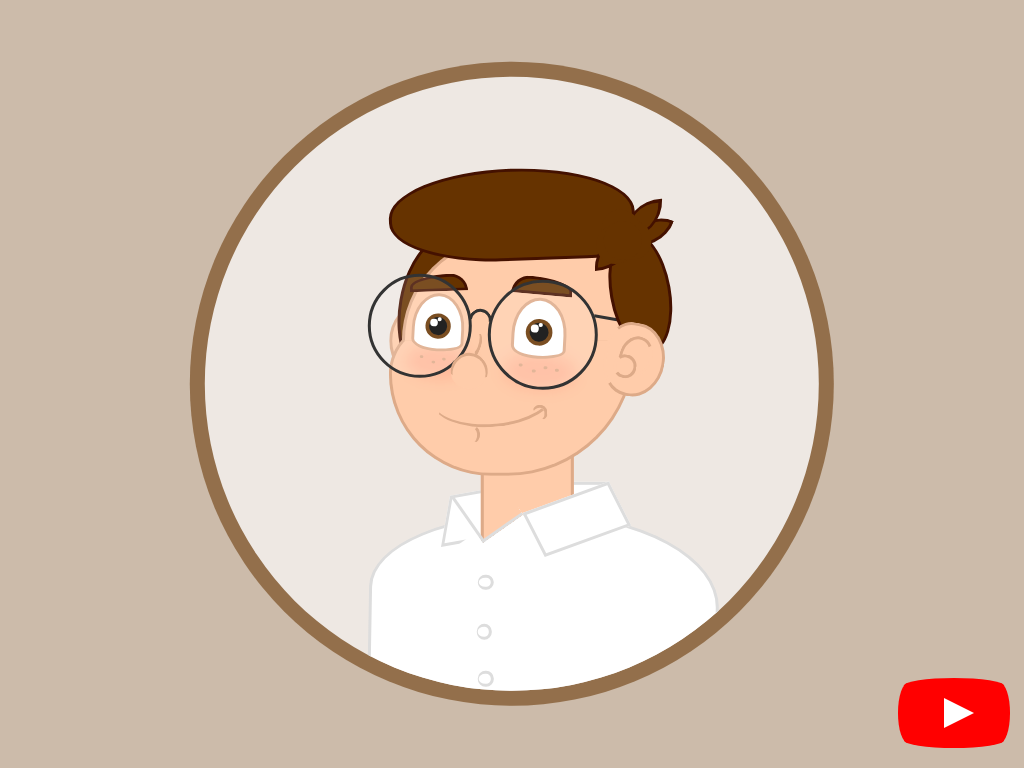

Here is a drawing made with CSS. Write the source that renders it.

<!-- file: cartoon-character-v3-.html -->
<!doctype html>
<html lang="en">
<head>
  <meta charset="utf-8">
  <meta name="viewport" content="width=device-width, initial-scale=1">
  <title>Cartoon character (v3)</title>
  <link rel="stylesheet" href="cartoon-character-v3-.css">
</head>
<body>
<div class="cartoon hb">
<div class="shirt-back"></div>
<div class="body ha"></div>
<div class="shirt-neck b shirt-neck-back"></div>
<div class="neck"></div>
<div class="shirt-vneck"></div>
<div class="shirt-neck b"></div>
<div class="buttons ha hb"></div>
<div class="ear ha hb ear-back"></div>
<div class="hair-back b r"></div>
<div class="chin hb"></div>
<div class="cheek ha hb"></div>
<div class="cheek ha hb"></div>
<div class="eye ha hb"></div>
<div class="eye ha hb"></div>
<div class="eyebrow"></div>
<div class="eyebrow"></div>
<div class="glass-lens b r"></div>
<div class="nose r ha"></div>
<div class="glasses b r ha hb"></div>
<div class="side-hair b r ha"></div>
<div class="ear ha hb"></div>
<div class="mouth r b ha hb"></div>
<div class="hair-top b ha hb"></div>
</div>
<a href="https://www.youtube.com/watch?v=amsTs2cxAow" id="youtube" target="_blank">
<span>See how this video was made</span>
</a>

</body>
</html>


/* file: cartoon-character-v3-.css */
/* Álvaro Montoro · https://codepen.io/alvaromontoro/pen/ExyvEJY
   Collection: https://github.com/pagespeed-pro/css-art.com/tree/1ce83a9cee23fec9a7b1d665c8b40f9d464c97ee/artwork/cartoon-character-v3- */
html, body {
  overflow: hidden;
  background: #6305;
}

.cartoon {
  position: absolute;
  top: 50%;
  left: 50%;
  transform: translate(-50%, -50%);
  width: 80vmin;
  height: 80vmin;
  border-radius: 50%;
  overflow: hidden;
  border: 2vmin solid #630a;
  background: #fffa;
}

.cartoon div {
  position: absolute;
  box-sizing: border-box;
}

.b {
  border: 0.5vmin solid;
}

.r {
  border-radius: 100%;
}

.hb::before,
.ha::after {
  content: "";
  display: block;
  position: absolute;
  box-sizing: border-box;
}

/****/
.cartoon {
  --skin: #fca;
  --border-skin: #da8;
  --glasses: #333;
  --iris: #630;
  --hair: #630;
  --border-hair: #410;
  --flush: #ff000018;
  --shirt: #fff;
  --border-shirt: #ddd;
}

.chin {
  width: 40%;
  height: 25%;
  border: 0.5vmin solid var(--border-skin);
  background: var(--skin);
  border-radius: 10vmin 0 25vmin 20vmin;
  border-top-color: var(--skin);
  top: 40%;
  left: 50%;
  transform: translate(-50%, 0);
}

.chin::before {
  width: 98%;
  width: calc(99% - 0.5vmin);
  height: 70%;
  background: var(--skin);
  border-radius: 15vmin 12vmin 0 0;
  border: 0.5vmin solid var(--border-skin);
  border-bottom: 0;
  top: -60%;
  left: 4%;
}

.ear {
  width: 10%;
  height: 12%;
  border: 0.5vmin solid var(--border-skin);
  border-radius: 80% 100% 100% 90%;
  border-left-color: var(--skin);
  background: var(--skin);
  transform: rotate(10deg);
  left: 65%;
  top: 40%;
}

.ear::after {
  width: 3vmin;
  height: 3vmin;
  border-radius: 50%;
  border: 0.5vmin solid var(--border-skin);
  border-left-color: var(--skin);
  background: var(--skin);
  top: 45%;
  left: 15%;
}

.ear::before {
  width: 60%;
  height: 60%;
  border: 0.5vmin solid var(--border-skin);
  border-radius: 50%;
  border-right-color: var(--skin);
  border-bottom-color: var(--skin);
  transform: rotate(10deg);
  top: 15%;
  left: 22%;
}

.nose {
  width: 6%;
  height: 6%;
  border: 0.25vmin solid var(--skin);
  border-top: 0.5vmin solid var(--border-skin);
  border-left: 0.5vmin solid var(--border-skin);
  top: 45%;
  left: 40%;
  transform: rotate(50deg);
  background: var(--skin)
}

.nose::after {
  width: 50%;
  height: 90%;
  border-radius: 50%;
  border: 0.25vmin solid transparent;
  border-right: 0.5vmin solid var(--border-skin);
  border-bottom: 1vmin solid transparent;
  transform: rotate(-30deg);
  top: -57%;
  left: -30%;
}

.glasses {
  color: var(--glasses);
  width: 18%;
  height: 18%;
  top: 33%;
  left: 46%;
  background: #fff2;
}

.glasses::before {
  width: 50%;
  border-top: 0.5vmin solid var(--glasses);
  left: 99%;
  top: 35%;
  transform: rotate(10deg);
}

.glasses::after {
  width: 3vmin;
  height: 3vmin;
  border-radius: 50%;
  border: 0.5vmin solid var(--glasses);
  top: 25%;
  left: -21%;
  border-right-color: transparent;
  border-bottom-color: transparent;
  transform:  rotate(53deg);
}

.glass-lens {
  color: var(--glasses);
  width: 17%;
  height: 17%;
  top: 32%;
  left: 26.5%;
  background: #fff2;
}

.mouth {
  width:20%;
  height: 10%;
  border-color: transparent;
  border-left: 0.25vmin solid transparent;
  border-bottom-color: var(--border-skin);
  top: 47%;
  left: 37%;
  transform: rotate(-5deg);
}

.mouth::after {
  width: 2vmin;
  height: 2vmin;
  border: 0.25vmin solid transparent;
  border-top: 0.5vmin solid var(--border-skin);
  border-right: 0.5vmin solid var(--border-skin);
  border-radius: 50%;
  top: 73%;
  right: 5%;
}

.mouth::before {
  width: 15%;
  height: 35%;
  border-radius: 50%;
  border: 0.5vmin solid transparent;
  border-bottom-width: 0.25vmin;
  border-right: 0.5vmin solid var(--border-skin);
  bottom: -32%;
  left: 30%;
  transform: translate(-50%, 0);
}

.ear-back {
  left: 30%;
  top: 37%;
  transform: scaleX(-1);
}

.eye {
  width: 9%;
  height: 10%;
  border-radius: 100% / 120% 120% 30% 40%;
  border: 0.5vmin solid var(--border-skin);
  background: white;
  top: 36%;
  left: 50%;
  transform: rotate(3deg);
}

.eye + .eye {
  left: 33.5%;
  top: 35%;
  transform: scale(0.95) rotate(3deg);
}

.eye::before {
  width: 2.5vmin;
  height: 2.5vmin;
  border-radius: 50%;
  background: black;
  top: 40%;
  left: 30%;
  box-shadow: 0 0 0 0.5vmin var(--iris);
}

.eye::after {
  width: 1vmin;
  height: 1vmin;
  border-radius: 50%;
  background: white;
  top: 43%;
  left: 33%;
  box-shadow: 0.75vmin -0.5vmin 0 -0.25vmin white;
}

.neck {
  width: 15%;
  height: 20%;
  border: 0.5vmin solid var(--border-skin);
  background: var(--skin);
  top: 60%;
  left: 45%;
}

.side-hair {
  border-color: var(--border-hair);
  background: var(--hair);
  width: 10%;
  height: 20%;
  top: 25%;
  left: 66%;
  transform: rotate(-10deg);
}

.side-hair::after {
  width: 5vmin;
  height: 5vmin;
  border-radius: 100% 0%;
  border: 0.5vmin solid var(--border-hair);
  background: var(--hair);
  transform: rotate(30deg);
  left: 50%;
  top: -15%;
}

.hair-top {
  width: 40%;
  height: 15%;
  border-color: var(--border-hair);
  background: var(--hair);
  border-radius: 100% 100% 40% 90%;
  transform: rotate(-2deg);
  top: 15%;
  left: 30%;
}

.hair-top::before {
  width: 5vmin;
  height: 5vmin;
  border-radius: 100% 0%;
  border: 0.5vmin solid var(--border-hair);
  background: var(--hair);
  bottom: -2vmin;
  right: 0%;
  box-shadow:  4vmin -4vmin 0 -0.5vmin var(--hair), 4vmin -4vmin var(--border-hair);
}

.hair-top::after {
  width: 5vmin;
  height: 5vmin;
  background: var(--hair);
  top: 62%;
  left: 88%;
  border-radius: 50%;
  box-shadow: -1vmin 0.5vmin var(--hair), -0.25vmin -1.5vmin var(--hair), 1.25vmin 0 var(--hair);
}

.hair-back {
  width: 15%;
  height: 25%;
  border-color: var(--border-hair);
  background: var(--hair);
  transform: rotate(10deg);
  top: 25%;
  left: 31.5%;
}

.eyebrow {
  width: 10%;
  height: 3%;
  border: 0.5vmin solid var(--border-hair);
  background: var(--hair);
  border-radius: 10vmin 300% 0 0;
  transform: rotate(5deg);
  top: 32.5%;
  left: 50%;
}

.eyebrow + .eyebrow {
  transform: scale(0.95) scaleX(-1) rotate(2deg);
  left: 33%;
  top: 32%;
}

.cheek {
  width: 12%;
  height: 6%;
  top: 45%;
  left: 48.5%;
  transform: rotate(3deg);
}

.cheek + .cheek {
  transform: scale(0.9) rotate(3deg);
  left: 32%;
  top: 43.5%;
}

.cheek::after {
  width: 0.5vmin;
  height: 0.5vmin;
  background: var(--border-skin);
  color: var(--border-skin);
  border-radius: 50%;
  top: 45%;
  left: 40%;
  box-shadow: 1.5vmin -0.5vmin, -1.75vmin -0.7vmin, 3vmin -0.25vmin;
}

.cheek::before {
  width: 100%;
  height: 100%;
  background: var(--flush);
  border-radius: 50%;
  filter: blur(1vmin);
}

.shirt-neck {
  width: 15%;
  height: 8%;
  border-color: var(--border-shirt);
  background: var(--shirt);
  transform: rotate(-20deg) skew(7deg);
  top: 68%;
  left: 53%;
}

.shirt-neck-back {
  left: 39%;
  top: 67%;
  transform: rotate(-10deg) skew(-20deg);
}

.shirt-back {
  width: 10%;
  height: 5%;
  border-top: 0.5vmin solid var(--border-shirt);
  background: var(--shirt);
  top: 66%;
  left: 56%;
}

.shirt-vneck {
  width: 8%;
  height: 9%;
  border-left: 0.5vmin solid var(--border-shirt);
  border-bottom: 0.5vmin solid var(--border-shirt);
  transform: rotate(-35deg);
  top: 65.5%;
  left: 42%;
  box-shadow: 0 6vmin var(--shirt), 2vmin 12vmin 0 3vmin var(--shirt), -3vmin 5.5vmin var(--shirt);
}

.body {
  width: 57%;
  height: 50%;
  border: 0.5vmin solid var(--border-shirt);
  background: var(--shirt);
  border-radius: 100% / 50% 60% 120% 100%;
  top: 71%;
  left: 55%;
  transform: translate(-50%, 0) rotate(1deg);
}

.buttons,
.buttons::after,
.buttons::before {
  width: 2vmin;
  height: 2vmin;
  border: 0.5vmin solid var(--border-shirt);
  border-radius: 50%;
  left: 44.5%;
  top: 81%;
  border-left: 0.25vmin solid var(--border-shirt);
}

.buttons::after {
  top: 500%;
  left: -20%;
}

.buttons::before {
  top: 1000%;
  left: -10%;
}


/***/

#youtube {
  z-index: 2;
  display: block;
  width: 100px;
  height: 70px;
  position: absolute;
  bottom: 20px;
  right: 20px;
  background: red;
  border-radius: 50% / 11%;
  transition: transform 0.5s;
}

#youtube:hover,
#youtube:focus {
  transform: scale(1.1);
}

#youtube::before {
  content: "";
  display: block;
  position: absolute;
  top: 7.5%;
  left: -6%;
  width: 112%;
  height: 85%;
  background: red;
  border-radius: 9% / 50%;
}

#youtube::after {
  content: "";
  display: block;
  position: absolute;
  top: 20px;
  left: 40px;
  width: 45px;
  height: 30px;
  border: 15px solid transparent;
  box-sizing: border-box;
  border-left: 30px solid white;
}

#youtube span {
  font-size: 0;
  position: absolute;
  width: 0;
  height: 0;
  overflow: hidden;
}
